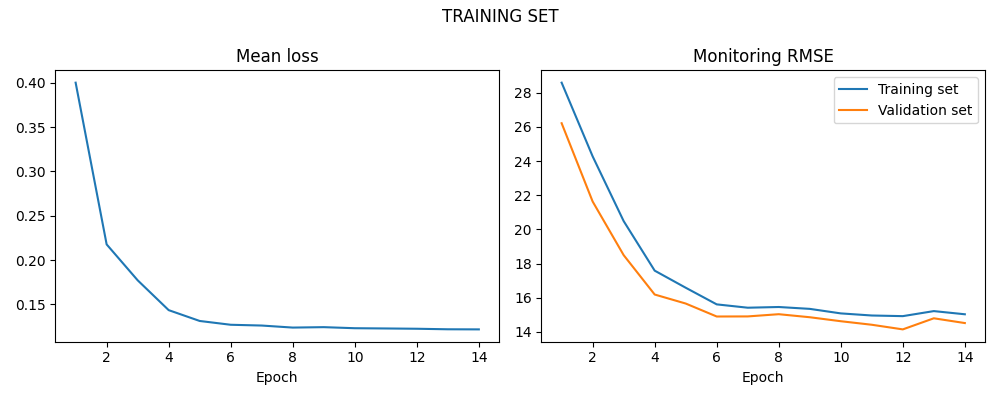

The data file committed next to this chart (first rows):
LOSS, LOSS_SIM, LOSS_VAL
0.4001, 28.59, 26.21
0.2177, 24.27, 21.63
0.1772, 20.48, 18.49
0.1436, 17.58, 16.18
0.1314, 16.58, 15.66
0.1271, 15.61, 14.9
0.1262, 15.41, 14.9
0.1239, 15.45, 15.03
0.1244, 15.34, 14.85
0.1232, 15.08, 14.62
0.1229, 14.96, 14.41
0.1226, 14.92, 14.14
0.122, 15.21, 14.79
0.1219, 15.03, 14.51
